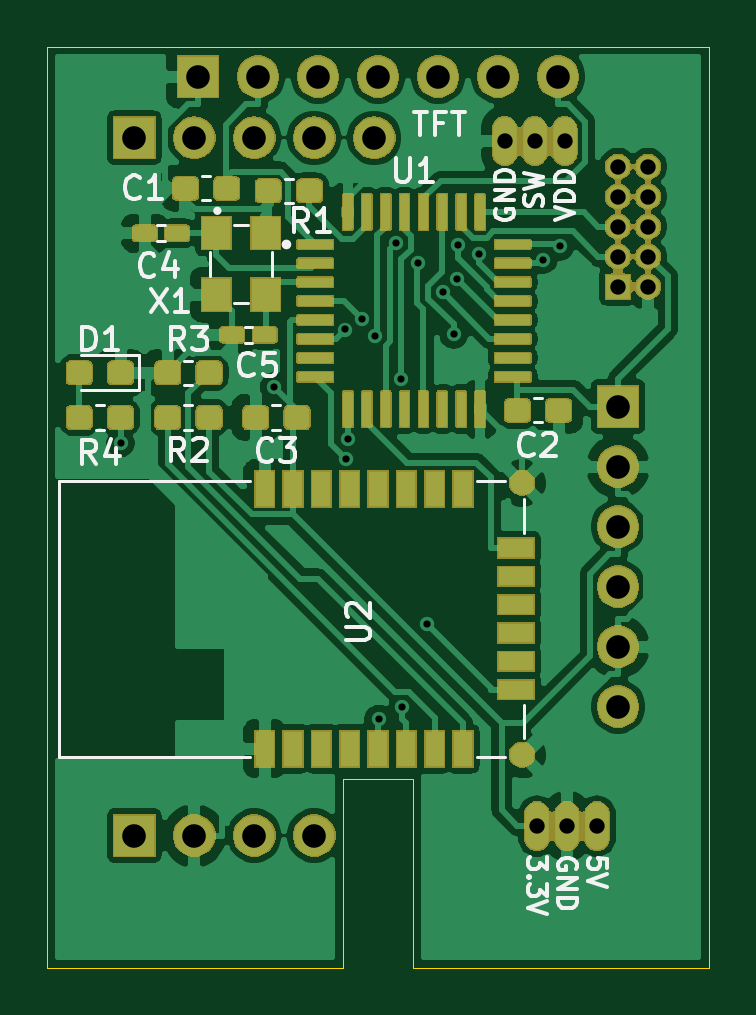
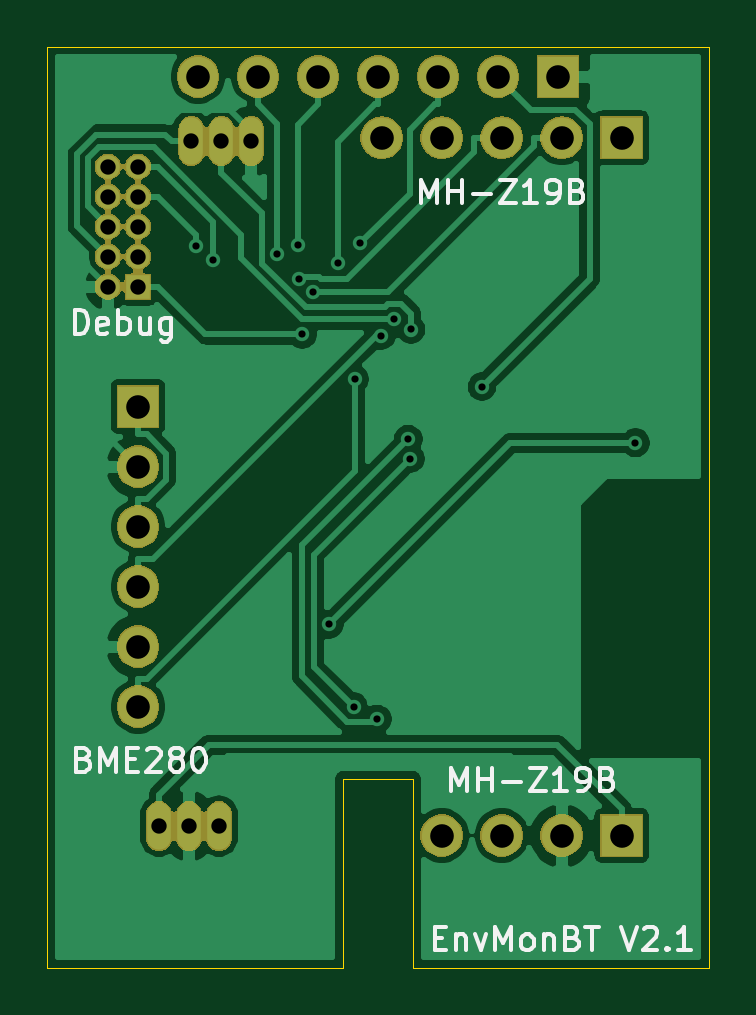
Circuit board: 10 layer files. Board 28.0 x 39.0 mm.
- bottom_copper: EnvMon-B_Cu.gbl (47538 bytes)
- bottom_mask: EnvMon-B_Mask.gbs (38501 bytes)
- paste: EnvMon-B_Paste.gbp (499 bytes)
- bottom_silk: EnvMon-B_SilkS.gbo (9781 bytes)
- outline: EnvMon-Edge_Cuts.gm1 (842 bytes)
- top_copper: EnvMon-F_Cu.gtl (186620 bytes)
- top_mask: EnvMon-F_Mask.gts (89227 bytes)
- paste: EnvMon-F_Paste.gtp (85346 bytes)
- top_silk: EnvMon-F_SilkS.gto (13432 bytes)
- drill: EnvMon.drl (1071 bytes)

=== bottom_copper: EnvMon-B_Cu.gbl (47538 bytes, source omitted) ===
=== bottom_mask: EnvMon-B_Mask.gbs (38501 bytes, source omitted) ===
=== paste: EnvMon-B_Paste.gbp ===
G04 #@! TF.GenerationSoftware,KiCad,Pcbnew,(5.1.5-0-10_14)*
G04 #@! TF.CreationDate,2021-01-17T15:25:25+09:00*
G04 #@! TF.ProjectId,EnvMon,456e764d-6f6e-42e6-9b69-6361645f7063,2.1*
G04 #@! TF.SameCoordinates,Original*
G04 #@! TF.FileFunction,Paste,Bot*
G04 #@! TF.FilePolarity,Positive*
%FSLAX46Y46*%
G04 Gerber Fmt 4.6, Leading zero omitted, Abs format (unit mm)*
G04 Created by KiCad (PCBNEW (5.1.5-0-10_14)) date 2021-01-17 15:25:25*
%MOMM*%
%LPD*%
G04 APERTURE LIST*
G04 APERTURE END LIST*
M02*

=== bottom_silk: EnvMon-B_SilkS.gbo (9781 bytes, source omitted) ===
=== outline: EnvMon-Edge_Cuts.gm1 ===
G04 #@! TF.GenerationSoftware,KiCad,Pcbnew,(5.1.5-0-10_14)*
G04 #@! TF.CreationDate,2021-01-17T15:25:25+09:00*
G04 #@! TF.ProjectId,EnvMon,456e764d-6f6e-42e6-9b69-6361645f7063,2.1*
G04 #@! TF.SameCoordinates,Original*
G04 #@! TF.FileFunction,Profile,NP*
%FSLAX46Y46*%
G04 Gerber Fmt 4.6, Leading zero omitted, Abs format (unit mm)*
G04 Created by KiCad (PCBNEW (5.1.5-0-10_14)) date 2021-01-17 15:25:25*
%MOMM*%
%LPD*%
G04 APERTURE LIST*
%ADD10C,0.050000*%
G04 APERTURE END LIST*
D10*
X-14000000Y-39000000D02*
X-14000000Y0D01*
X-1500000Y-39000000D02*
X-14000000Y-39000000D01*
X-1500000Y-31000000D02*
X-1500000Y-39000000D01*
X1500000Y-31000000D02*
X-1500000Y-31000000D01*
X1500000Y-39000000D02*
X1500000Y-31000000D01*
X14000000Y-39000000D02*
X1500000Y-39000000D01*
X14000000Y0D02*
X14000000Y-39000000D01*
X-14000000Y0D02*
X14000000Y0D01*
M02*

=== top_copper: EnvMon-F_Cu.gtl (186620 bytes, source omitted) ===
=== top_mask: EnvMon-F_Mask.gts (89227 bytes, source omitted) ===
=== paste: EnvMon-F_Paste.gtp (85346 bytes, source omitted) ===
=== top_silk: EnvMon-F_SilkS.gto (13432 bytes, source omitted) ===
=== drill: EnvMon.drl ===
M48
; DRILL file {KiCad (5.1.5-0-10_14)} date 2021 January 17, Sunday 15:25:29
; FORMAT={-:-/ absolute / metric / decimal}
; #@! TF.CreationDate,2021-01-17T15:25:29+09:00
; #@! TF.GenerationSoftware,Kicad,Pcbnew,(5.1.5-0-10_14)
FMAT,2
METRIC
T1C0.305
T2C0.650
T3C1.000
%
G90
G05
T1
X-10.9Y-16.775
X-4.4Y-14.4
X-1.389Y-11.976
X-1.366Y-17.446
X-1.276Y-16.615
X-0.667Y-11.547
X-0.137Y-12.237
X0.032Y-28.464
X0.746Y-8.33
X0.988Y-14.087
X1.037Y-27.945
X1.703Y-9.176
X2.069Y-24.45
X2.745Y-10.402
X3.204Y-12.186
X3.345Y-9.852
X3.404Y-8.4
X4.262Y-8.776
X6.993Y-9.015
X7.694Y-8.461
T2
X5.36Y-4.0
X6.63Y-4.0
X7.9Y-4.0
X10.16Y-5.08
X10.16Y-6.35
X10.16Y-7.62
X10.16Y-8.89
X10.16Y-10.16
X11.43Y-5.08
X11.43Y-6.35
X11.43Y-7.62
X11.43Y-8.89
X11.43Y-10.16
X6.73Y-33.0
X8.0Y-33.0
X9.27Y-33.0
T3
X-10.32Y-3.86
X-10.32Y-33.4
X-7.78Y-3.86
X-7.78Y-33.4
X-5.24Y-3.86
X-5.24Y-33.4
X-2.7Y-3.86
X-2.7Y-33.4
X-0.16Y-3.86
X10.16Y-15.24
X10.16Y-17.78
X10.16Y-20.32
X10.16Y-22.86
X10.16Y-25.4
X10.16Y-27.94
X-7.62Y-1.27
X-5.08Y-1.27
X-2.54Y-1.27
X0.0Y-1.27
X2.54Y-1.27
X5.08Y-1.27
X7.62Y-1.27
T0
M30

